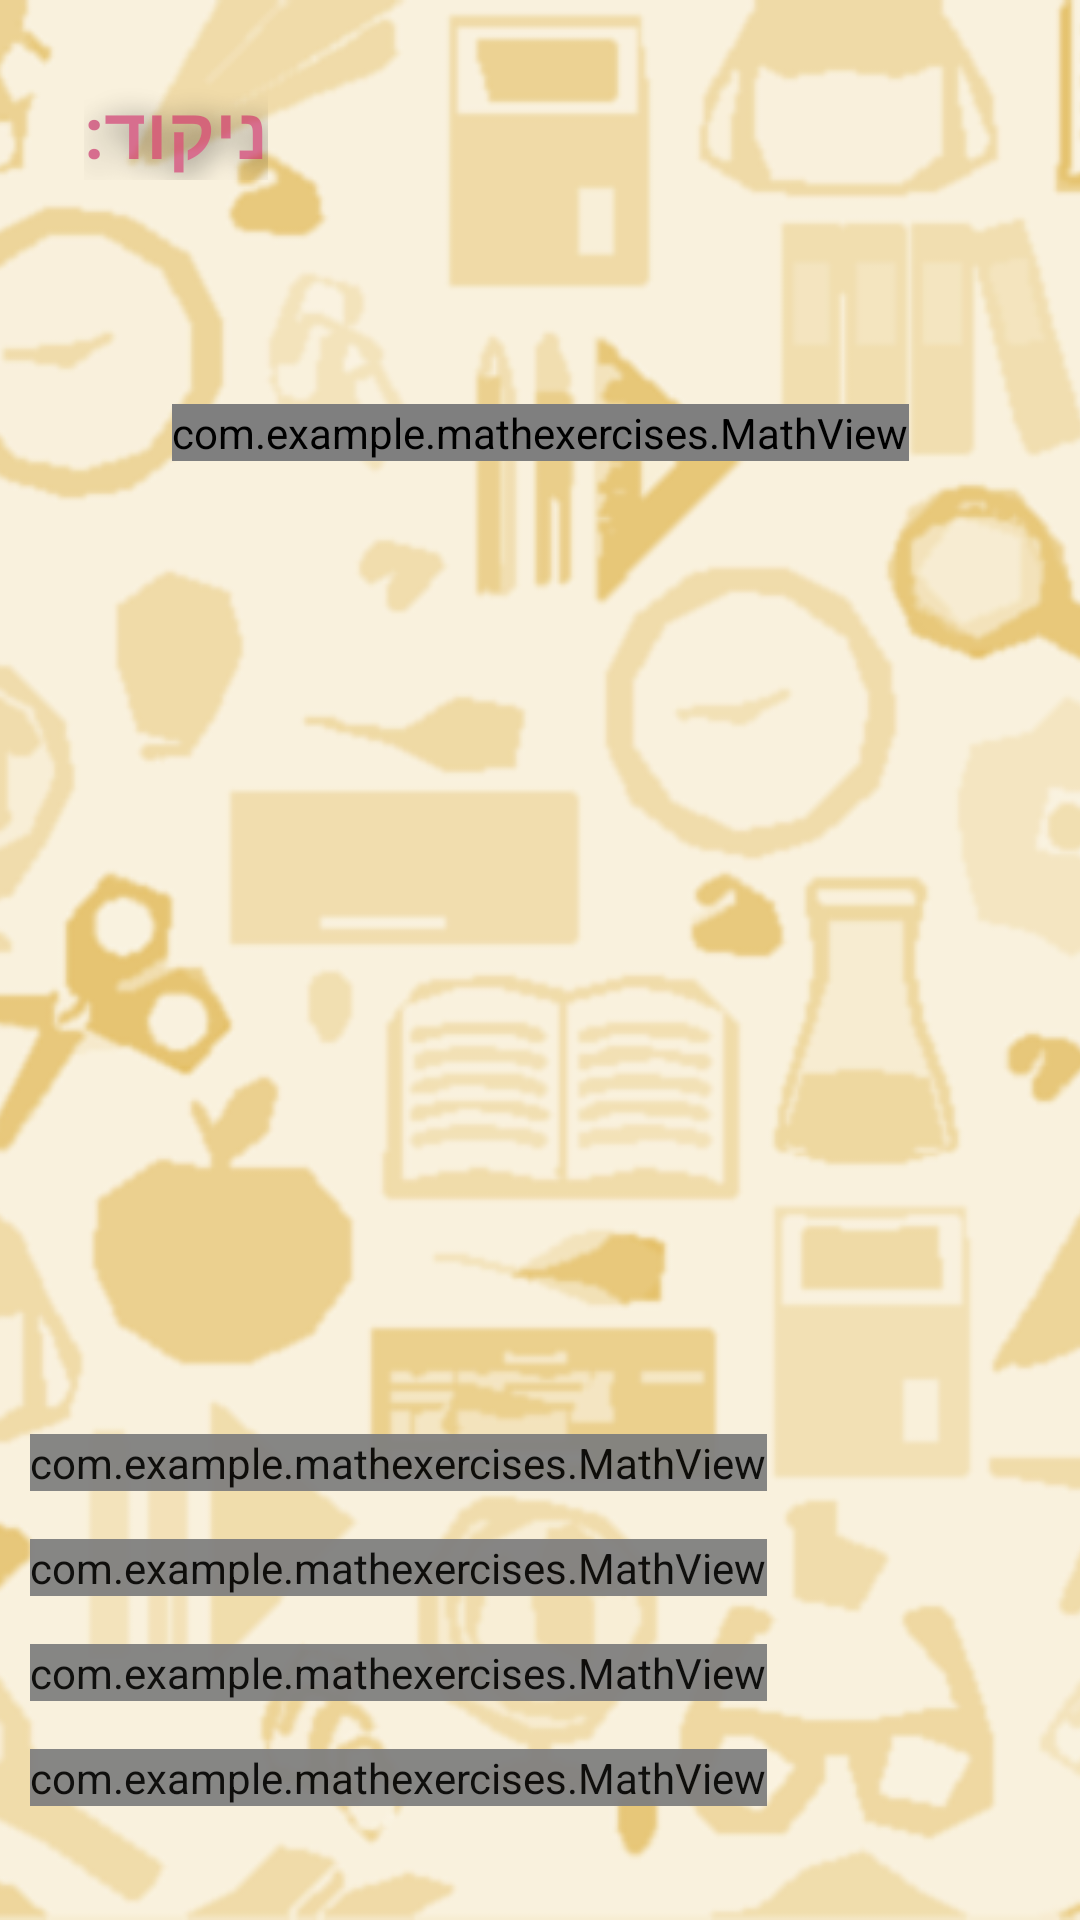

Here is an Android app screen rendered from its layout file. Give the layout XML and the strings, colors and styles it references.
<!-- AndroidManifest.xml: application theme Theme.AppCompat.NoActionBar -->
<!-- res/layout/activity_question.xml -->
<?xml version="1.0" encoding="utf-8"?>

<androidx.constraintlayout.widget.ConstraintLayout xmlns:android="http://schemas.android.com/apk/res/android"
    xmlns:app="http://schemas.android.com/apk/res-auto"
    xmlns:tools="http://schemas.android.com/tools"
    android:layout_width="match_parent"
    android:layout_height="match_parent"
    tools:context=".QuestionActivity">

    <ImageView
        android:id="@+id/imageView4"
        android:layout_width="match_parent"
        android:layout_height="match_parent"
        android:contentDescription="@string/background_image"
        android:scaleType="centerCrop"
        app:layout_constraintBottom_toBottomOf="parent"
        app:layout_constraintEnd_toEndOf="parent"
        app:layout_constraintHorizontal_bias="0.0"
        app:layout_constraintStart_toStartOf="parent"
        app:layout_constraintTop_toTopOf="parent"
        app:layout_constraintVertical_bias="1.0"
        app:srcCompat="@drawable/background" />

    <com.example.mathexercises.MathView
        android:id="@+id/the_question"
        android:layout_width="wrap_content"
        android:layout_height="wrap_content"
        android:foregroundGravity="bottom"
        app:text_color="rgba(0,0,0, 0.9)"
        app:layout_constraintBottom_toTopOf="@+id/linearLayout2"
        app:layout_constraintEnd_toEndOf="parent"
        app:layout_constraintStart_toStartOf="parent"
        app:layout_constraintTop_toTopOf="@+id/guideline4" />

    <LinearLayout
        android:id="@+id/linearLayout2"
        android:layout_width="match_parent"
        android:layout_height="0dp"
        android:gravity="bottom"
        android:orientation="vertical"
        app:layout_constraintBottom_toTopOf="@+id/guideline"
        app:layout_constraintEnd_toEndOf="parent"
        app:layout_constraintHorizontal_bias="0.0"
        app:layout_constraintStart_toStartOf="parent"
        app:layout_constraintTop_toTopOf="@+id/guideline2"
        app:layout_constraintVertical_bias="1.0">

        <com.example.mathexercises.MathView
            android:id="@+id/button_up_start"
            android:layout_width="wrap_content"
            android:layout_height="wrap_content"
            android:layout_marginHorizontal="10dp"
            android:layout_marginVertical="8dp"
            android:alpha="0.94"
            android:background="@drawable/button"
            android:onClick="answerClicked"
            app:text_color="rgba(255,255,255, 0.78)" />

        <com.example.mathexercises.MathView
            android:id="@+id/button_up_end"
            android:layout_width="wrap_content"
            android:layout_height="wrap_content"
            android:layout_marginHorizontal="10dp"
            android:layout_marginVertical="8dp"
            android:alpha="0.94"
            android:background="@drawable/button"
            android:onClick="answerClicked"
            app:text_color="rgba(255,255,255, 0.78)" />

        <com.example.mathexercises.MathView
            android:id="@+id/button_down_start"
            android:layout_width="wrap_content"
            android:layout_height="wrap_content"
            android:layout_marginHorizontal="10dp"
            android:layout_marginVertical="8dp"
            android:alpha="0.94"
            android:background="@drawable/button"
            android:onClick="answerClicked"
            app:text_color="rgba(255,255,255, 0.78)" />

        <com.example.mathexercises.MathView
            android:id="@+id/button_down_end"
            android:layout_width="wrap_content"
            android:layout_height="wrap_content"
            android:layout_marginHorizontal="10dp"
            android:layout_marginVertical="8dp"
            android:alpha="0.94"
            android:background="@drawable/button"
            android:onClick="answerClicked"
            app:text_color="rgba(255,255,255, 0.78)" />
    </LinearLayout>

    <androidx.constraintlayout.widget.Guideline
        android:id="@+id/guideline2"
        android:layout_width="wrap_content"
        android:layout_height="wrap_content"
        android:orientation="horizontal"
        app:layout_constraintGuide_begin="228dp" />

    <androidx.constraintlayout.widget.Guideline
        android:id="@+id/guideline"
        android:layout_width="wrap_content"
        android:layout_height="wrap_content"
        android:orientation="horizontal"
        app:layout_constraintGuide_end="30dp" />

    <androidx.constraintlayout.widget.Guideline
        android:id="@+id/guideline4"
        android:layout_width="wrap_content"
        android:layout_height="wrap_content"
        android:orientation="horizontal"
        app:layout_constraintGuide_begin="60dp" />

    <TextView
        android:id="@+id/score"
        android:layout_width="wrap_content"
        android:layout_height="wrap_content"
        android:alpha="0.6"
        android:shadowColor="#000000"
        android:shadowDx="5"
        android:shadowDy="5"
        android:shadowRadius="25"
        android:text="@string/score"
        android:textColor="#C2185B"
        android:textSize="24sp"
        android:textStyle="bold"
        app:layout_constraintBottom_toTopOf="@+id/guideline4"
        app:layout_constraintStart_toEndOf="@+id/guideline3" />

    <androidx.constraintlayout.widget.Guideline
        android:id="@+id/guideline3"
        android:layout_width="wrap_content"
        android:layout_height="wrap_content"
        android:orientation="vertical"
        app:layout_constraintGuide_begin="28dp" />

</androidx.constraintlayout.widget.ConstraintLayout>
<!-- resources referenced by this layout -->
<resources>
  <!-- drawable background: png bitmap (drawable, 188784 bytes) -->
  <!-- drawable button (drawable) -->
  <?xml version="1.0" encoding="utf-8"?>
  
  <shape xmlns:android="http://schemas.android.com/apk/res/android"
      android:shape="rectangle">
  
      <solid android:color="#FFDD88" />
  
      <corners android:radius="150dp" /> 
  </shape>
  <string name="background_image">background image</string>
  <string name="score">ניקוד:</string>
</resources>
